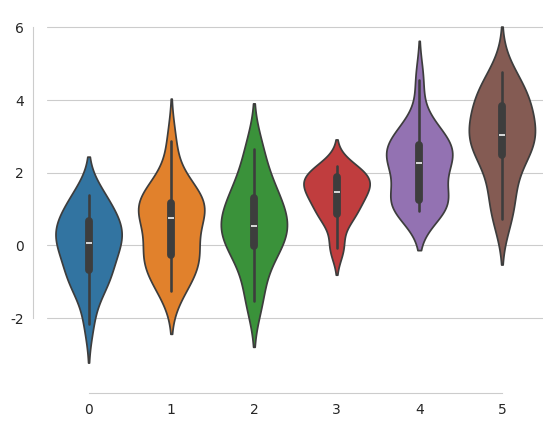

Recreate this plot in Python.
import numpy as np
import matplotlib as mpl
import matplotlib.pyplot as plt
import seaborn as sns

sns.set_style("whitegrid")
data = np.random.normal(size=(20, 6)) + np.arange(6) / 2

f, ax = plt.subplots()
sns.violinplot(data)
sns.despine(offset=10, trim=True);

plt.show()